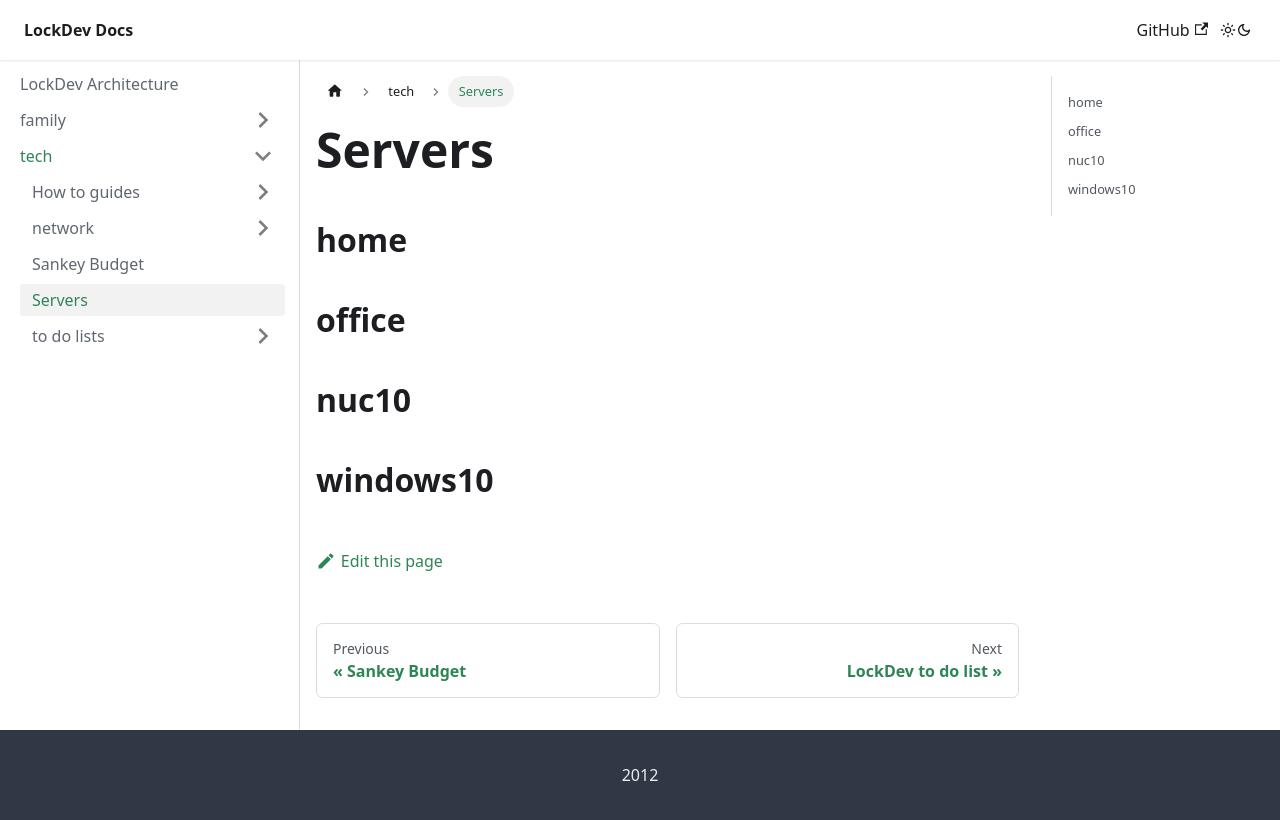

repository: MikeLockz/lockdev-docs · page: tech/servers.html · generator: docusaurus

# Servers

## home

## office

## nuc10

## windows10
